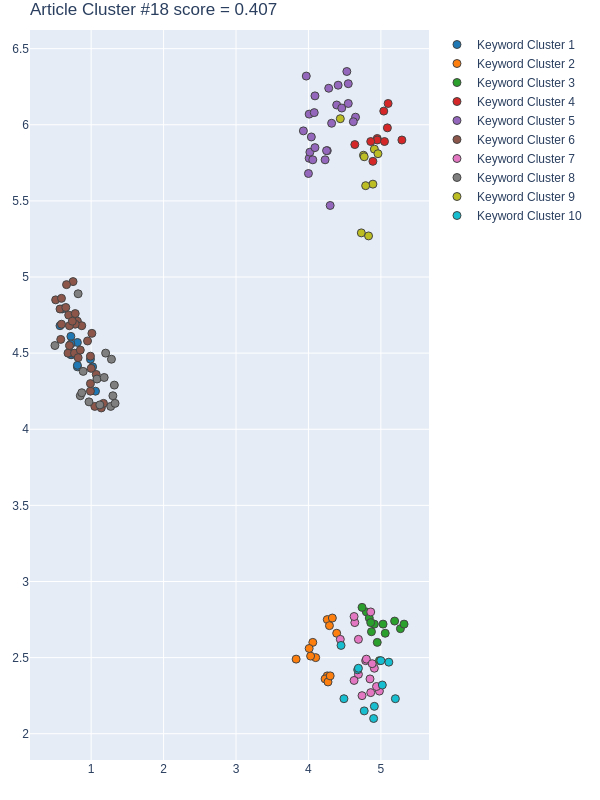

The file beside this chart, header and first rows:
Group, score, NumPhrases, Key-phrases, NumDocs, DocIds, dimension, min_samples, min_cluster_size, x, y
1, 0.7702, 13, ['barcelona', 'Brooklyn neighborhood', '…, 12, [34, 99, 126, 164, 185, 197, 204, 219, 2…, 12, 2, 13, [0.7200000286102295, 0.8100000023841858,…, [4.489999771118164, 4.570000171661377, 4…
2, 0.7533, 13, ['automatic algorithm', 'Automation tool…, 14, [7, 99, 126, 163, 164, 180, 197, 204, 21…, 16, 2, 12, [4.260000228881836, 4.260000228881836, 4…, [2.380000114440918, 2.75, 2.759999990463…
3, 0.6747, 13, ['big data method', 'BUFA estimation', '…, 11, [34, 164, 197, 262, 270, 276, 286, 290, …, 16, 2, 12, [4.980000019073486, 5.190000057220459, 5…, [2.4800000190734863, 2.740000009536743, …
4, 0.6268, 10, ['Belo Horizonte', 'BOSSA representation…, 10, [95, 99, 147, 204, 270, 290, 318, 397, 4…, 10, 2, 10, [5.289999961853027, 4.949999809265137, 4…, [5.900000095367432, 5.909999847412109, 5…
5, 0.3288, 25, ['Address matching', 'big data technolog…, 19, [7, 15, 34, 43, 95, 126, 147, 160, 163, …, 10, 2, 10, [4.010000228881836, 4.389999866485596, 4…, [5.78000020980835, 6.130000114440918, 5.…
6, 0.3198, 30, ['advertising construction', 'architectu…, 23, [7, 15, 43, 95, 147, 160, 163, 164, 180,…, 12, 2, 13, [0.6800000071525574, 0.7699999809265137,…, [4.5, 4.5, 4.690000057220459, 4.55000019…
7, 0.219, 16, ['change detection', 'cognitive percepti…, 16, [15, 95, 147, 160, 163, 185, 241, 263, 2…, 16, 2, 12, [4.639999866485596, 4.789999961853027, 4…, [2.7300000190734863, 2.4800000190734863,…
8, 0.1948, 15, ['criteria spatial evaluation', 'geograp…, 12, [185, 219, 241, 262, 286, 290, 397, 401,…, 12, 2, 13, [1.2000000476837158, 0.5, 0.819999992847…, [4.5, 4.550000190734863, 4.8899998664855…
9, 0.09847, 9, ['air pollutant concentration', 'Chinese…, 7, [15, 34, 99, 160, 197, 318, 401], 10, 2, 10, [4.730000019073486, 4.889999866485596, 4…, [5.289999961853027, 5.610000133514404, 5…
10, 0.08714, 11, ['appropriate attribute feature', 'dimen…, 10, [43, 95, 99, 180, 263, 365, 513, 535, 57…, 16, 2, 12, [5.110000133514404, 5.0, 5.1999998092651…, [2.4700000286102295, 2.4800000190734863,…
